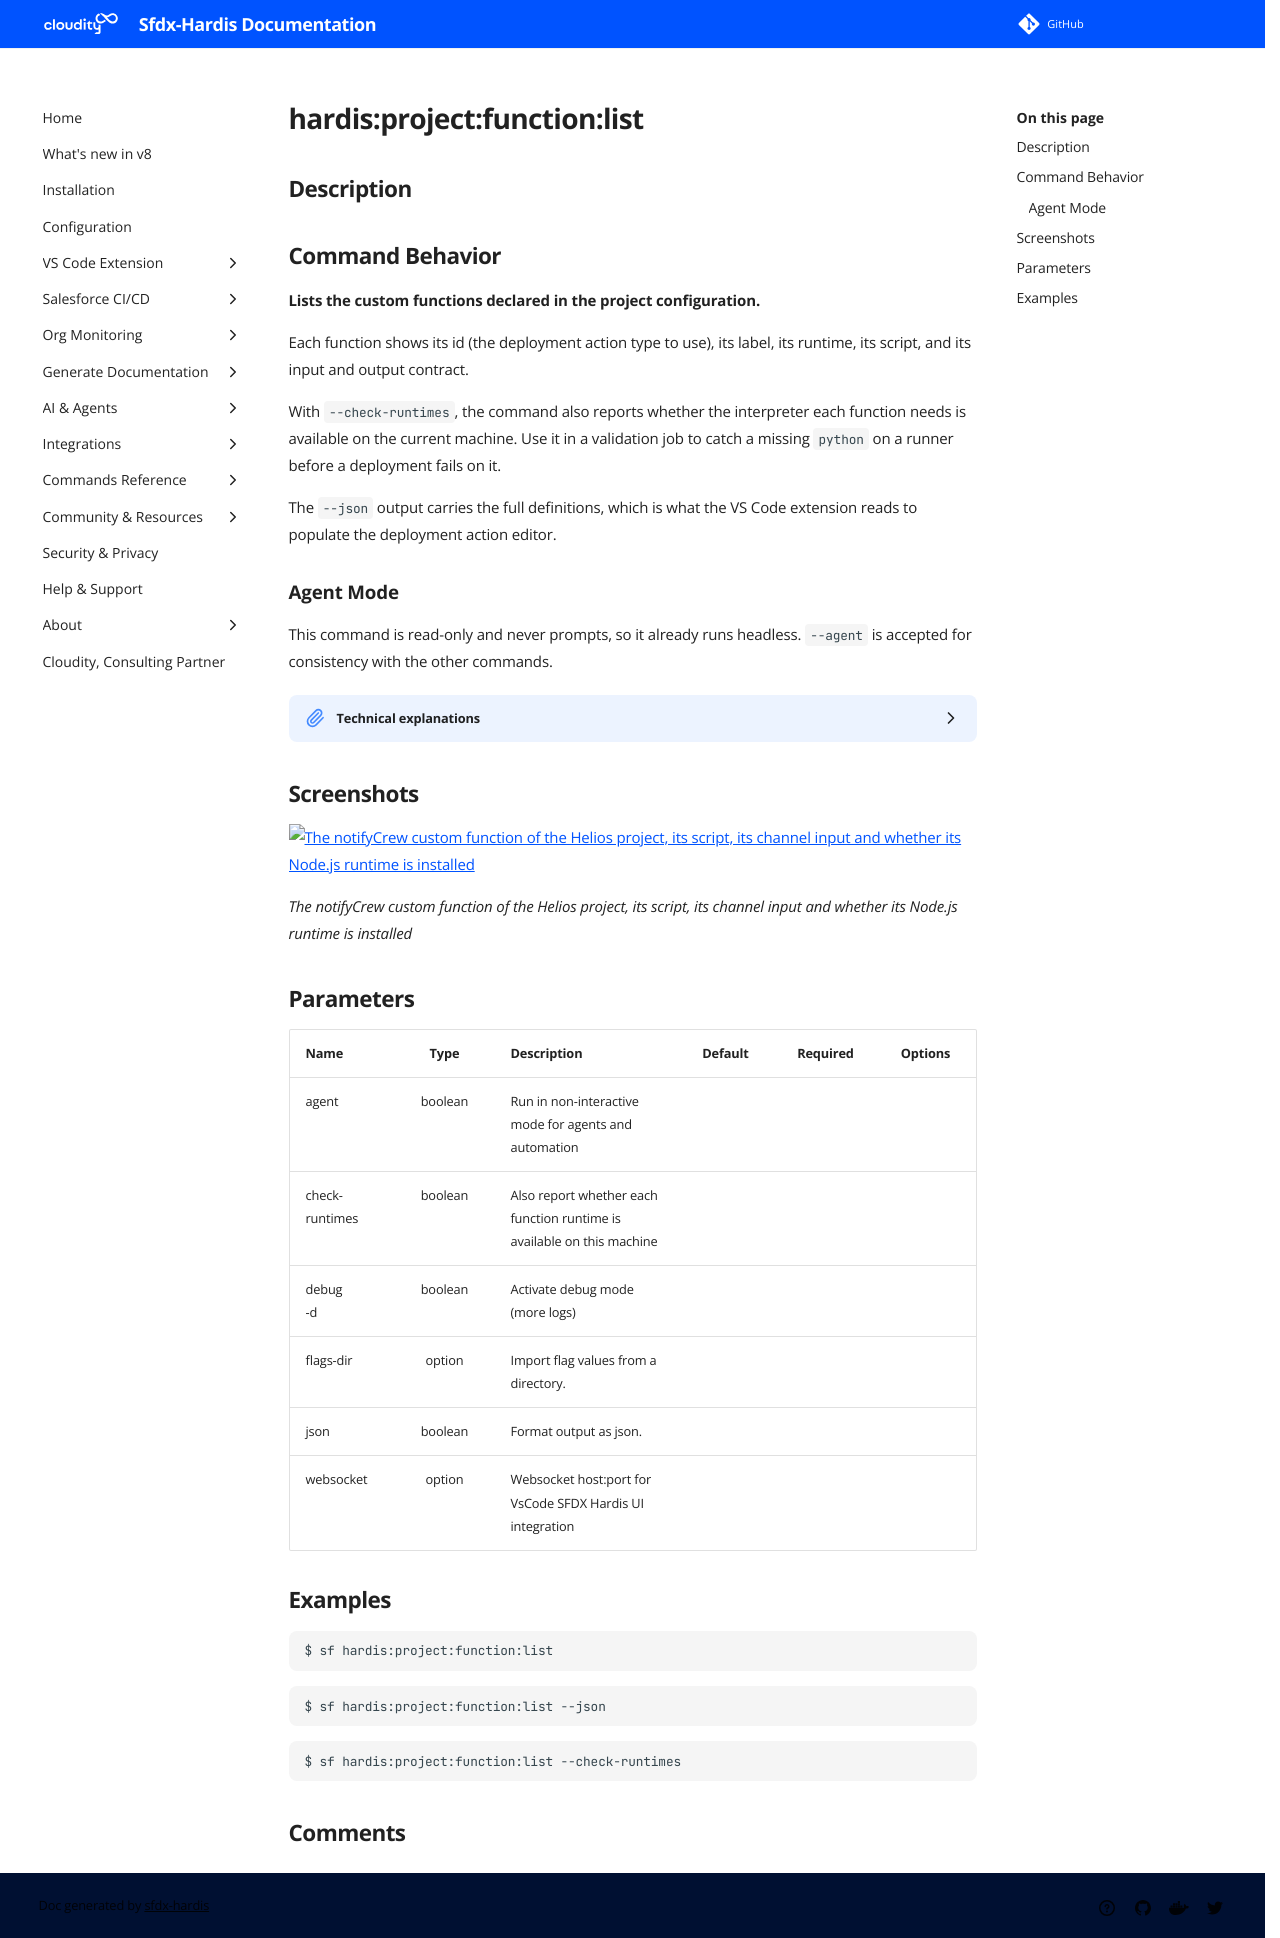

repository: hardisgroupcom/sfdx-hardis · page: hardis/project/function/list/index.html · generator: mkdocs

---
title: "hardis:project:function:list - List custom functions"
description: "Lists the custom functions declared in the project configuration."
---
<!-- This file has been generated with command 'sf hardis:doc:plugin:generate'. Please do not update it manually or it may be overwritten -->
# hardis:project:function:list

## Description


## Command Behavior

**Lists the custom functions declared in the project configuration.**

Each function shows its id (the deployment action type to use), its label, its runtime, its script, and its input and output contract.

With `--check-runtimes`, the command also reports whether the interpreter each function needs is available on the current machine. Use it in a validation job to catch a missing `python` on a runner before a deployment fails on it.

The `--json` output carries the full definitions, which is what the VS Code extension reads to populate the deployment action editor.

### Agent Mode

This command is read-only and never prompts, so it already runs headless. `--agent` is accepted for consistency with the other commands.

<details markdown="1">
<summary>Technical explanations</summary>

- Reads `customFunctions` from `config/.sfdx-hardis.yml`.
- `--check-runtimes` resolves each interpreter the same way the action does at run time.
</details>


## Screenshots

![The notifyCrew custom function of the Helios project, its script, its channel input and whether its Node.js runtime is installed](../../../assets/images/commands/project/function/list.webp)

_The notifyCrew custom function of the Helios project, its script, its channel input and whether its Node.js runtime is installed_

## Parameters

| Name           |  Type   | Description                                                            | Default | Required | Options |
|:---------------|:-------:|:-----------------------------------------------------------------------|:-------:|:--------:|:-------:|
| agent          | boolean | Run in non-interactive mode for agents and automation                  |         |          |         |
| check-runtimes | boolean | Also report whether each function runtime is available on this machine |         |          |         |
| debug<br/>-d   | boolean | Activate debug mode (more logs)                                        |         |          |         |
| flags-dir      | option  | Import flag values from a directory.                                   |         |          |         |
| json           | boolean | Format output as json.                                                 |         |          |         |
| websocket      | option  | Websocket host:port for VsCode SFDX Hardis UI integration              |         |          |         |

## Examples

```shell
$ sf hardis:project:function:list
```

```shell
$ sf hardis:project:function:list --json
```

```shell
$ sf hardis:project:function:list --check-runtimes
```
